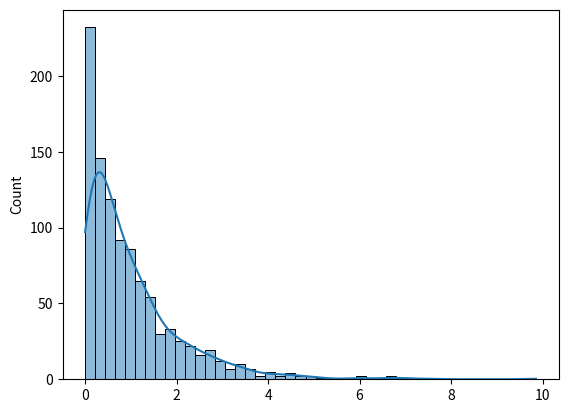

The matplotlib source for this figure:
#The Exponential Distribution helps us understand the time between random events 
# that happen continuously.
#How long will I have to wait until something happens?"
#It is commonly used to model:
# Waiting time for a bus (When will the next bus arrive?)
#  How long a light bulb will last (When will it burn out?)
#  Time between customer arrivals (When will the next person enter a shop?)
#  Time between earthquakes (When will the next earthquake happen?)
#How It Works
# Events happen at a constant average rate, but the exact time between them is random.
# for example, if a bus arrives every 5 minutes on average, 
# sometimes it may come in 2 minutes, sometimes in 7 minutes, but over time,
#  the average waiting time is still 5 minutes.
#Main Parameters
# scale (λ or lambda) → The average time between events.
#  Example: If scale = 2, the event happens every 2 time units on average.
# size → The shape of the output (how many numbers you want).
#Let's say an event happens every 2 minutes on average, and we want a 2×3 matrix of random waiting times:
from numpy import random

# Generate waiting times
x = random.exponential(scale=2, size=(2, 3))
print(x)

import matplotlib.pyplot as plt
import seaborn as sns

# Generate 1000 random numbers and plot the distribution
sns.histplot(random.exponential(size=1000), kde=True)

plt.show()

